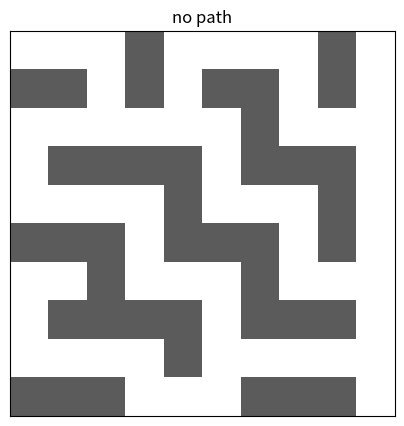

Recreate this plot in Python.
# Return the cells of one shortest path, start to goal inclusive,
# as [[r, c], ...] — or [] if the goal is unreachable.
def find_path(grid):
    # BFS with a parent map; walk parents back from the goal
    return []

#@title ▶ Run the tests { display-mode: "form" }
import json, math, traceback
MSG = {
 "all_pass": "🎉 All {n} tests pass! Go back to 1991 Academy and click “I solved it ✓”.",
 "some_pass": "{p}/{n} tests pass. Keep going!",
 "none_ran": "No tests ran. Is your function named {fn}?",
 "expected": "expected {e}, got {a}",
 "error": "💥 The tests stopped with an error:",
 "not_run": "Did you run your code cell above? The tests only see code that has been run."
}

def _report(results, error, fn):
    for name, ok, expected, actual in results:
        print(("✓ " if ok else "✗ ") + name + ("" if ok else "   " + MSG["expected"].format(e=expected, a=actual)))
    if error:
        print("\n" + MSG["error"])
        print(error.rstrip())
    passed = sum(1 for r in results if r[1])
    print()
    if results and passed == len(results) and not error:
        print(MSG["all_pass"].format(n=passed))
    elif results:
        print(MSG["some_pass"].format(p=passed, n=len(results)))
    elif not error:
        print(MSG["none_ran"].format(fn=fn))

def _academy_run_tests():
    results = []

    def __check(name, actual, expected):
        try:
            ok = bool(actual == expected)
        except Exception:
            ok = False
        results.append((str(name), ok, repr(expected), repr(actual)))

    def tests():
        def valid_shortest(grid, path, cell_count):
            if cell_count == 0:
                return isinstance(path, list) and len(path) == 0
            if not isinstance(path, list) or len(path) != cell_count:
                return False
            R, C = len(grid), len(grid[0])
            if list(path[0]) != [0, 0] or list(path[-1]) != [R - 1, C - 1]:
                return False
            for i, cell in enumerate(path):
                r, c = cell
                if r < 0 or c < 0 or r >= R or c >= C or grid[r][c] == 1:
                    return False
                if i > 0 and abs(r - path[i-1][0]) + abs(c - path[i-1][1]) != 1:
                    return False
            return True

        __check("straight corridor", valid_shortest([[0, 0, 0]], find_path([[0, 0, 0]]), 3), True)
        g2 = [[0, 1, 0], [0, 1, 0], [0, 0, 0]]
        __check("detour maze", valid_shortest(g2, find_path(g2), 5), True)
        __check("unreachable -> []", find_path([[0, 1], [1, 0]]), [])
        __check("single cell", [list(c) for c in find_path([[0]])], [[0, 0]])
        g3 = [
            [0, 0, 1, 0, 0],
            [1, 0, 1, 0, 1],
            [0, 0, 0, 0, 0],
            [0, 1, 1, 1, 0],
            [0, 0, 0, 0, 0],
        ]
        __check("5x5 maze, 9 cells", valid_shortest(g3, find_path(g3), 9), True)

    error = None
    try:
        tests()
    except Exception as exc:
        error = traceback.format_exc(limit=-3)
        if isinstance(exc, NameError):
            error += "\n" + MSG["not_run"]
    _report(results, error, 'find_path')

_academy_run_tests()

#@title 📊 Visualize your code { display-mode: "form" }
import json
import matplotlib.pyplot as plt
VIZ = json.loads(r"""{"grid": [[0, 0, 0, 1, 0, 0, 0, 0, 1, 0], [1, 1, 0, 1, 0, 1, 1, 0, 1, 0], [0, 0, 0, 0, 0, 0, 1, 0, 0, 0], [0, 1, 1, 1, 1, 0, 1, 1, 1, 0], [0, 0, 0, 0, 1, 0, 0, 0, 1, 0], [1, 1, 1, 0, 1, 1, 1, 0, 1, 0], [0, 0, 1, 0, 0, 0, 1, 0, 0, 0], [0, 1, 1, 1, 1, 0, 1, 1, 1, 0], [0, 0, 0, 0, 1, 0, 0, 0, 0, 0], [1, 1, 1, 0, 0, 0, 1, 1, 1, 0]]}""")
grid = VIZ["grid"]
path = find_path([row[:] for row in grid])
fig, ax = plt.subplots(figsize=(5, 5))
ax.imshow(grid, cmap="Greys", vmin=0, vmax=1.4)
if path:
    ax.plot([c for r, c in path], [r for r, c in path], "-o", color="#8b5cf6", linewidth=3, markersize=5)
ax.set_title(f"{len(path)} cells" if path else "no path")
ax.set_xticks([]); ax.set_yticks([])
plt.show()
